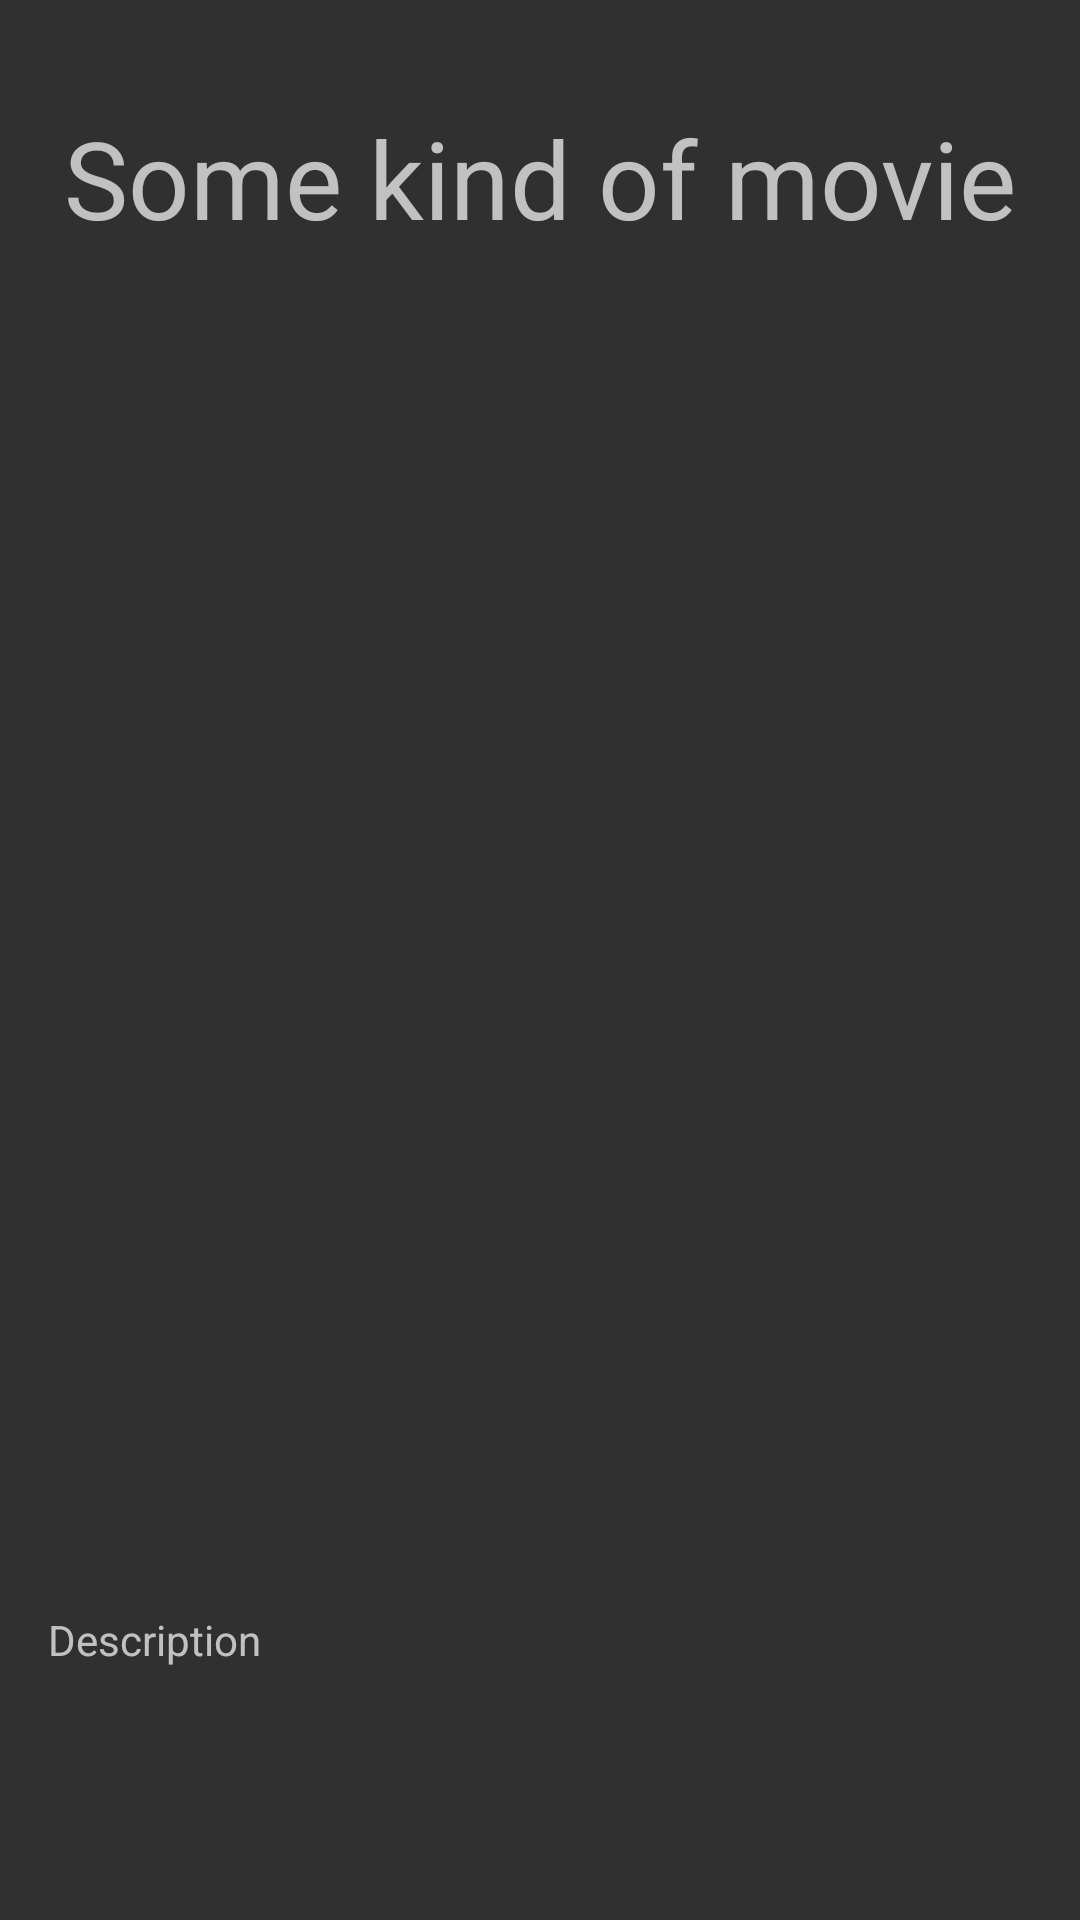

This screen was rendered from an Android layout file. Write that file and the resources it references.
<!-- AndroidManifest.xml: application theme AppTheme -->
<!-- res/layout/slide_movie.xml -->
<?xml version="1.0" encoding="utf-8"?>
<androidx.constraintlayout.widget.ConstraintLayout xmlns:android="http://schemas.android.com/apk/res/android"
    xmlns:app="http://schemas.android.com/apk/res-auto"
    xmlns:tools="http://schemas.android.com/tools"
    android:id="@+id/linearLayout2"
    android:layout_width="match_parent"
    android:layout_height="match_parent" >

    <TextView
        android:id="@+id/txtMovieTitle"
        android:layout_width="331dp"
        android:layout_height="127dp"
        android:layout_marginTop="35dp"
        android:text="Some kind of movie"
        android:textAlignment="center"
        android:textSize="36sp"
        app:layout_constraintEnd_toEndOf="parent"
        app:layout_constraintStart_toStartOf="parent"
        app:layout_constraintTop_toTopOf="parent" />

    <ImageView
        android:id="@+id/imgMovie"
        android:layout_width="332dp"
        android:layout_height="355dp"
        android:layout_marginTop="10dp"
        app:layout_constraintEnd_toEndOf="parent"
        app:layout_constraintStart_toStartOf="parent"
        app:layout_constraintTop_toBottomOf="@+id/txtMovieTitle"
        tools:srcCompat="@tools:sample/avatars[2]" />

    <TextView
        android:id="@+id/txtMovieDesc"
        android:layout_width="328dp"
        android:layout_height="90dp"
        android:layout_marginTop="10dp"
        android:text="Description"
        app:layout_constraintEnd_toEndOf="parent"
        app:layout_constraintStart_toStartOf="parent"
        app:layout_constraintTop_toBottomOf="@+id/imgMovie" />

</androidx.constraintlayout.widget.ConstraintLayout>
<!-- resources referenced by this layout -->
<resources>
  <style name="AppTheme" parent="Theme.AppCompat">
          
          <item name="colorPrimary">@color/colorPrimary</item>
          <item name="colorPrimaryDark">@color/colorPrimaryDark</item>
          <item name="colorAccent">@color/colorAccent</item>
      </style>
  <color name="colorPrimary">#2F375A</color>
  <color name="colorPrimaryDark">#747474</color>
  <color name="colorAccent">#8E79EC</color>
</resources>
